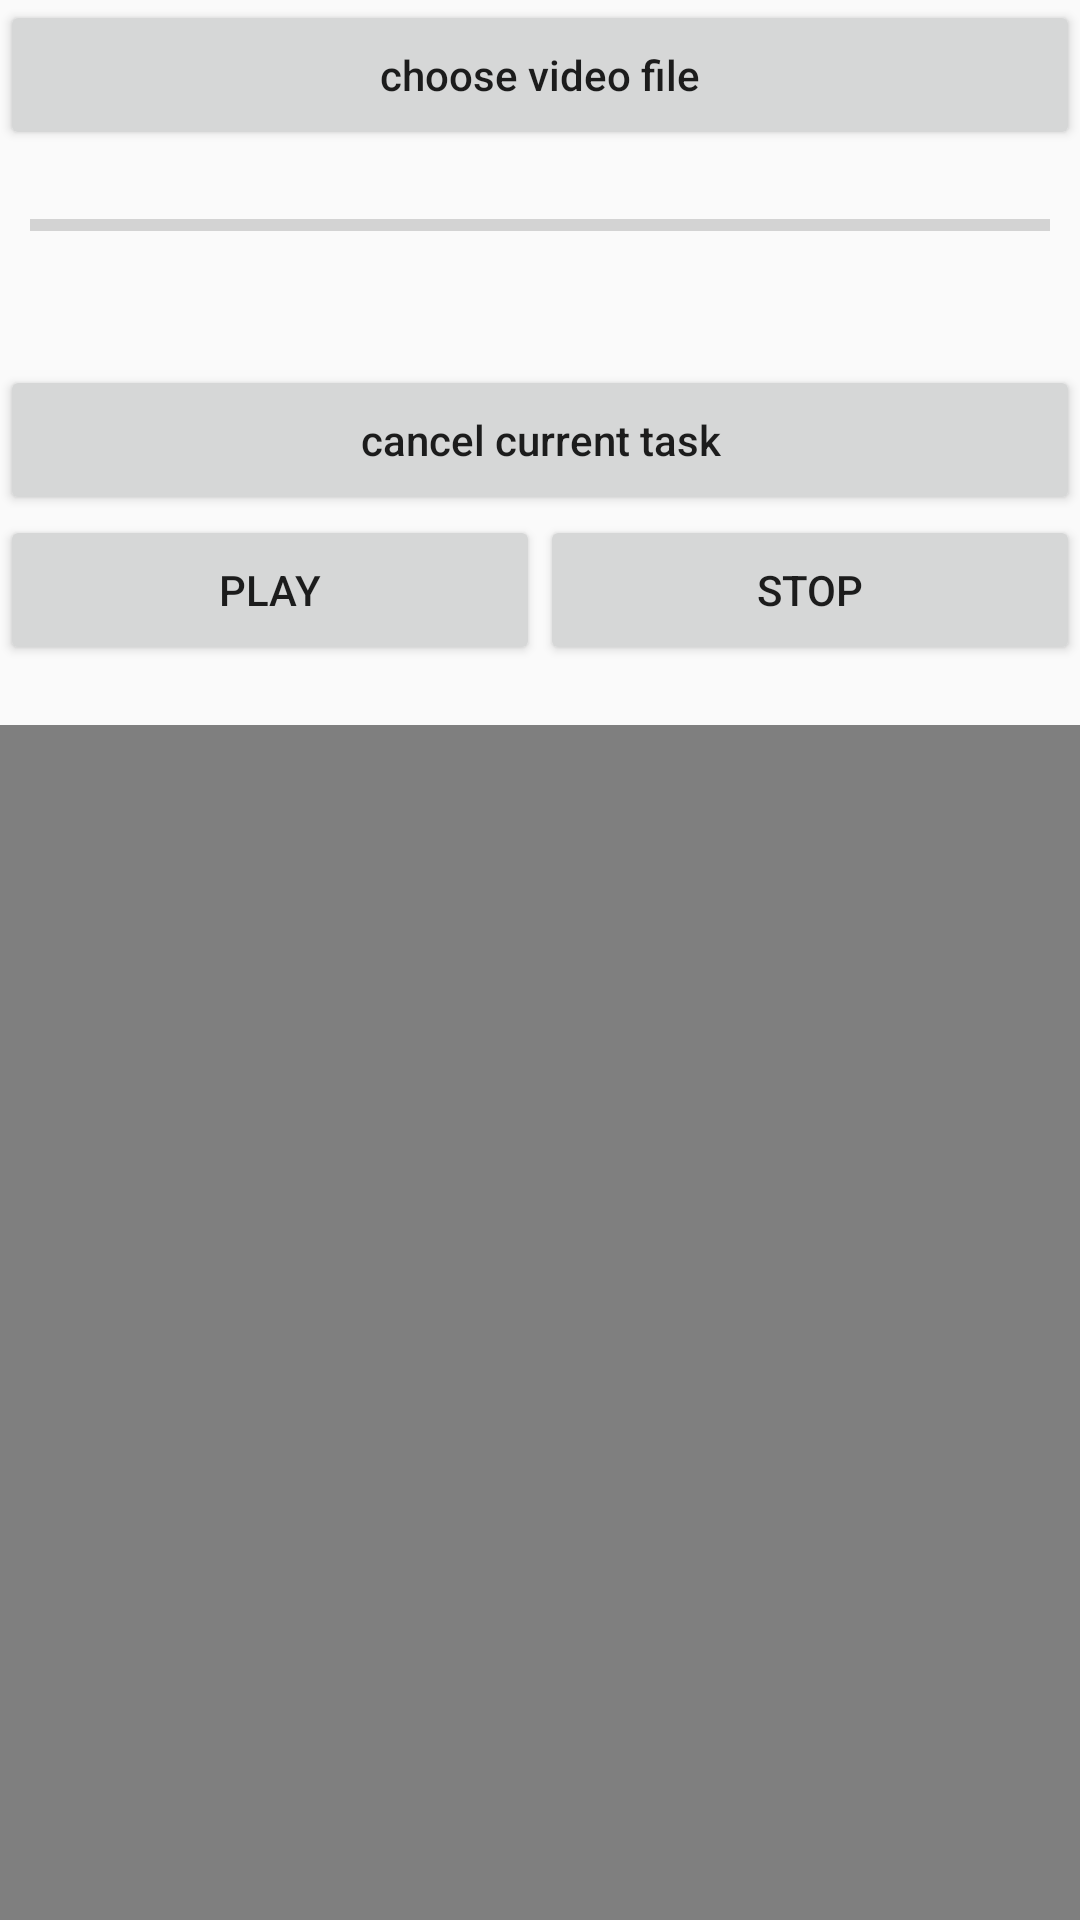

Layout XML and referenced resources for this Android screen:
<!-- AndroidManifest.xml: application theme AppTheme -->
<!-- res/layout/activity_main.xml -->
<?xml version="1.0" encoding="utf-8"?>
<LinearLayout xmlns:android="http://schemas.android.com/apk/res/android"
    android:orientation="vertical" android:layout_width="match_parent"
    android:layout_height="match_parent">

    <Button
        android:id="@+id/menu_btn"
        android:text="choose video file"
        android:textAllCaps="false"
        android:layout_width="match_parent"
        android:layout_height="@dimen/dip_50"/>

    <ProgressBar
        android:id="@+id/progress_bar_id"
        android:layout_width="match_parent"
        android:layout_height="@dimen/dip_10"
        android:layout_marginTop="@dimen/dip_20"
        android:paddingLeft="@dimen/dip_10"
        android:paddingRight="@dimen/dip_10"
        android:max="100"
        style="?android:attr/progressBarStyleHorizontal" />

    <TextView
        android:id="@+id/progress_text_id"
        android:layout_width="match_parent"
        android:layout_height="wrap_content"
        android:textSize="16sp"
        android:layout_marginTop="@dimen/dip_10"
        android:gravity="center_horizontal" />

    <Button
        android:id="@+id/cancel_btn"
        android:layout_width="match_parent"
        android:layout_height="@dimen/dip_50"
        android:layout_marginTop="@dimen/dip_10"
        android:text="cancel current task"
        android:textAllCaps="false" />

    <FrameLayout
        android:layout_width="match_parent"
        android:layout_height="wrap_content">

        <Button
            android:id="@+id/play_btn"
            android:text="play"
            android:layout_width="@dimen/dip_180"
            android:layout_height="@dimen/dip_50" />
        <Button
            android:id="@+id/stop_btn"
            android:text="stop"
            android:layout_gravity="right"
            android:layout_width="@dimen/dip_180"
            android:layout_height="@dimen/dip_50" />
    </FrameLayout>

    
        
        
        
        
        

    <include layout="@layout/content_video_layout"/>


</LinearLayout>
<!-- res/layout/content_video_layout.xml (included above) -->
<?xml version="1.0" encoding="utf-8"?>
<merge xmlns:android="http://schemas.android.com/apk/res/android">

    <VideoView
        android:id="@+id/video_view_id"
        android:layout_marginTop="@dimen/dip_20"
        android:layout_gravity="center"
        android:layout_width="match_parent"
        android:layout_height="match_parent" />

</merge>
<!-- resources referenced by this layout -->
<resources>
  <dimen name="dip_10">10dp</dimen>
  <dimen name="dip_180">180dp</dimen>
  <dimen name="dip_20">20dp</dimen>
  <dimen name="dip_50">50dp</dimen>
  <style name="AppTheme" parent="Theme.AppCompat.Light.DarkActionBar">
          
          <item name="colorPrimary">@color/colorPrimary</item>
          <item name="colorPrimaryDark">@color/colorPrimaryDark</item>
          <item name="colorAccent">@color/colorAccent</item>
      </style>
  <color name="colorPrimary">#3F51B5</color>
  <color name="colorPrimaryDark">#303F9F</color>
  <color name="colorAccent">#FF4081</color>
</resources>
